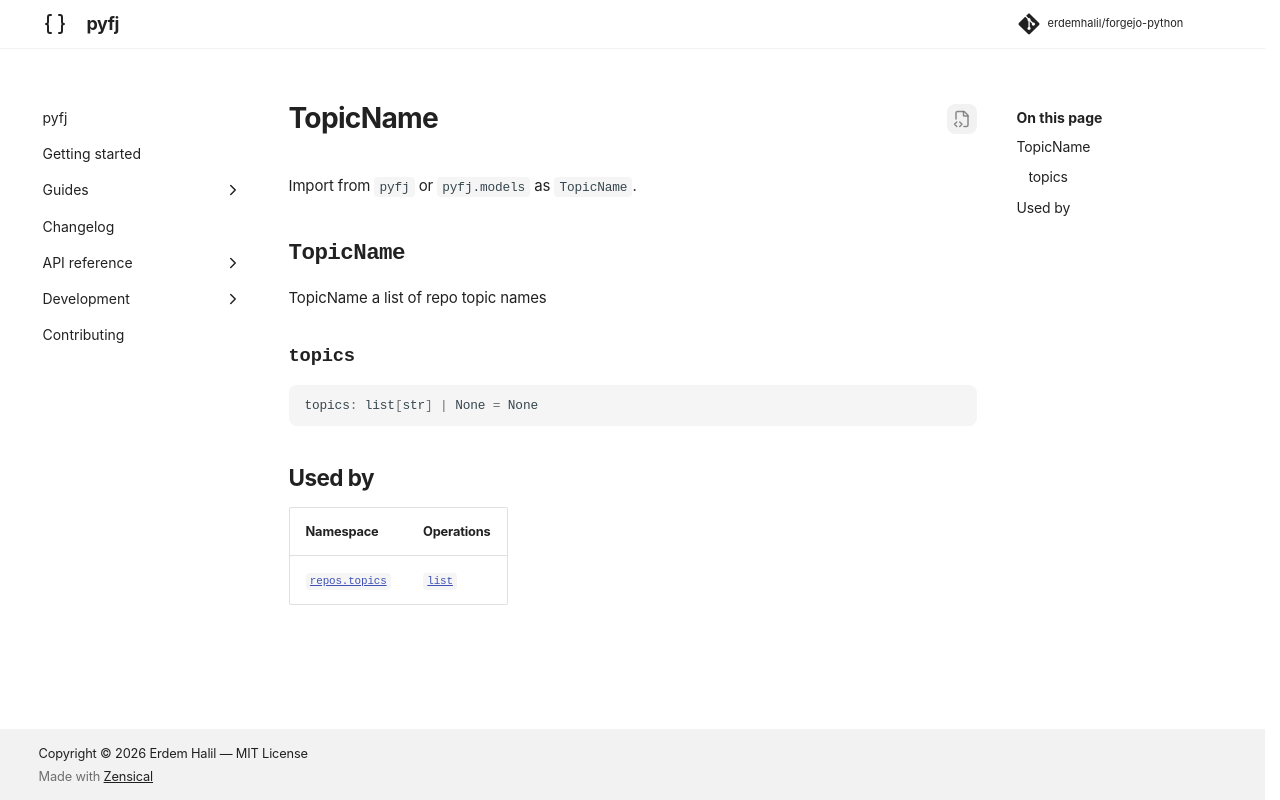

repository: erdemhalil/forgejo-python · page: 0.1/reference/models/topic_name/index.html · generator: mkdocs

---
title: "TopicName"
description: "TopicName a list of repo topic names"
---

# TopicName

Import from `pyfj` or `pyfj.models` as `TopicName`.

::: pyfj._generated.models.topic_name.TopicName

## Used by

| Namespace | Operations |
|---|---|
| [`repos.topics`](../namespaces/repos/topics/index.md) | [`list`](../namespaces/repos/topics/index.md#pyfj._generated.api.repos.ReposTopics.list) |
